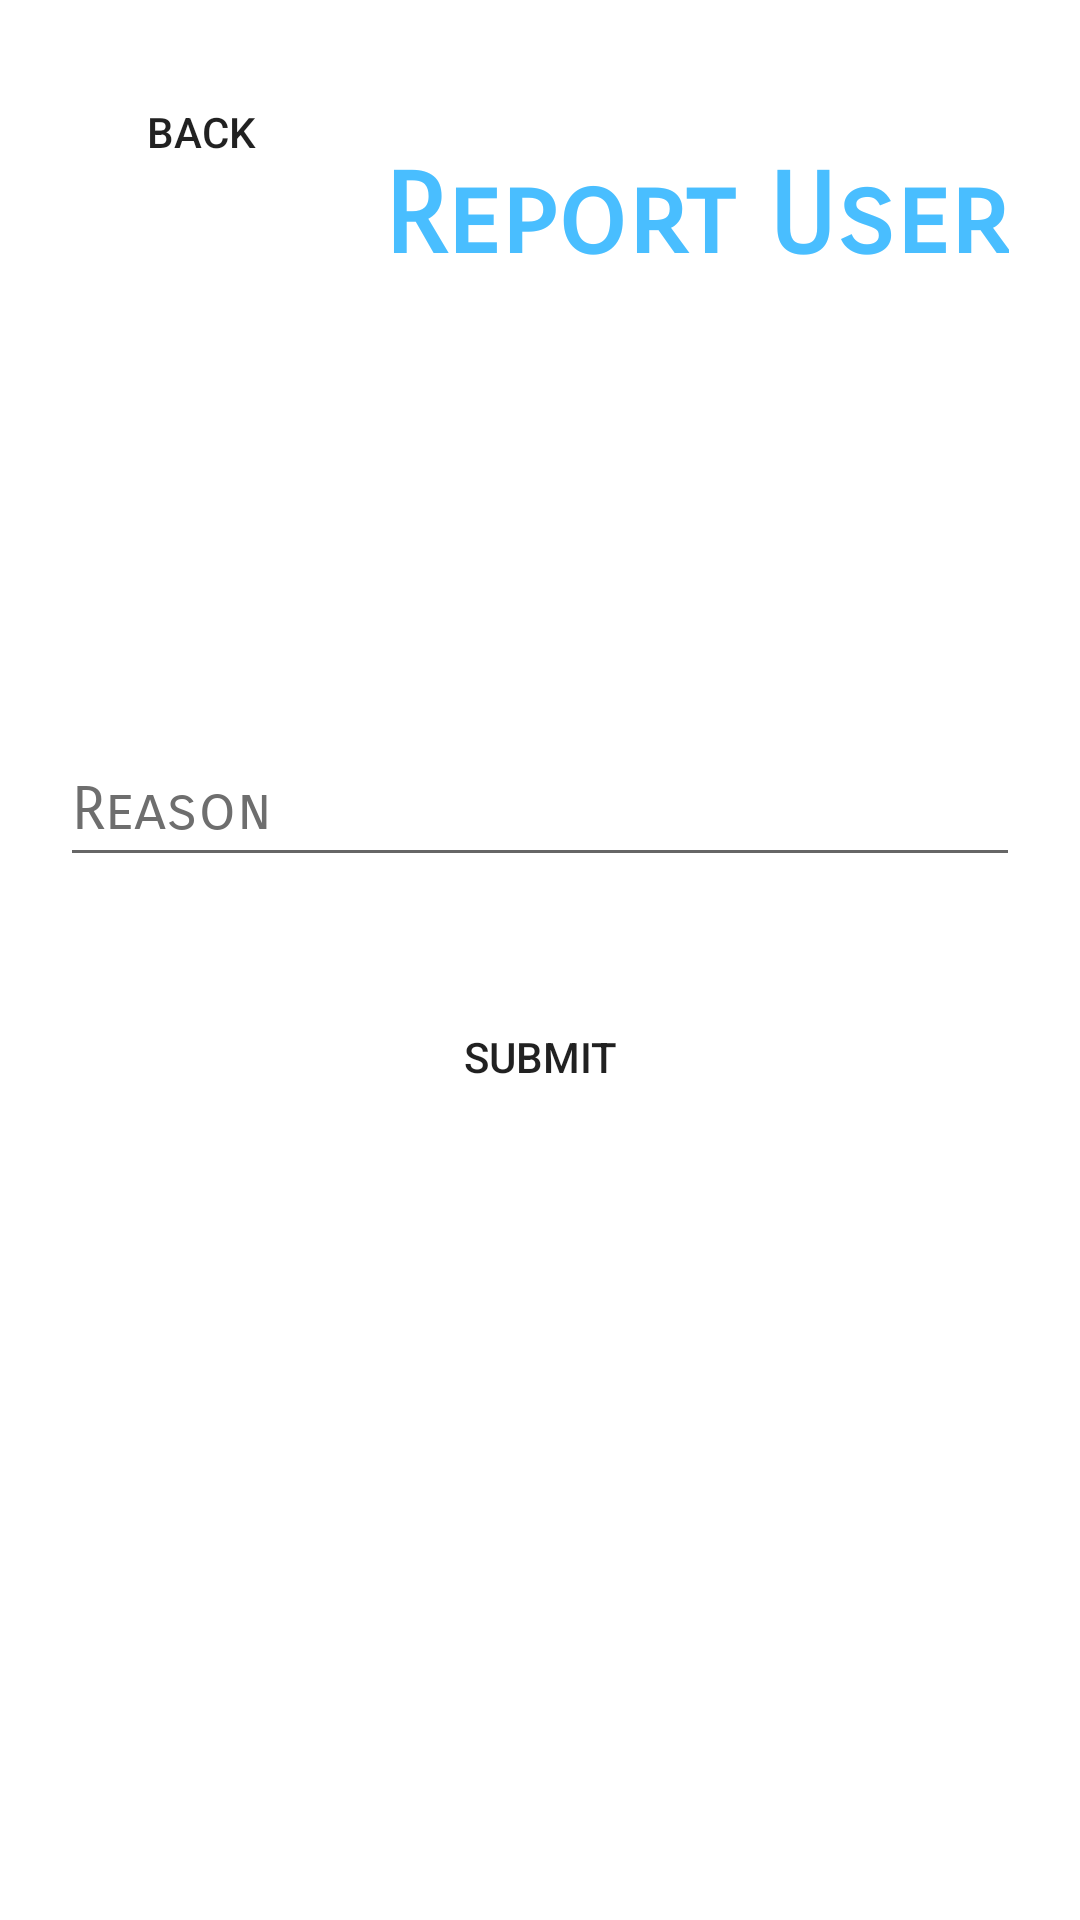

The Android layout XML behind this screen, and the referenced resources:
<!-- AndroidManifest.xml: application theme Theme.Atleta -->
<!-- res/layout/activity_report.xml -->
<?xml version="1.0" encoding="utf-8"?>
<androidx.constraintlayout.widget.ConstraintLayout xmlns:android="http://schemas.android.com/apk/res/android"
    xmlns:app="http://schemas.android.com/apk/res-auto"
    xmlns:tools="http://schemas.android.com/tools"
    android:layout_width="match_parent"
    android:layout_height="match_parent"
    android:background="#ffffff"
    android:backgroundTint="#ffffff"
    tools:context=".ReportActivity">

    <TextView
        android:id="@+id/textView2"
        android:layout_width="wrap_content"
        android:layout_height="wrap_content"
        android:layout_marginStart="20dp"
        android:layout_marginTop="50dp"
        android:fontFamily="sans-serif-smallcaps"
        android:text="Report User"
        android:textColor="#49BEFF"
        android:textSize="37sp"
        android:textStyle="bold"
        app:layout_constraintEnd_toEndOf="parent"
        app:layout_constraintHorizontal_bias="0.82"
        app:layout_constraintStart_toStartOf="parent"
        app:layout_constraintTop_toTopOf="parent" />

    <EditText
        android:id="@+id/reasonET"
        android:layout_width="0dp"
        android:layout_height="wrap_content"
        android:layout_marginStart="20dp"
        android:layout_marginTop="150dp"
        android:layout_marginEnd="20dp"
        android:ems="10"
        android:fontFamily="sans-serif-smallcaps"
        android:hint="Reason"
        android:inputType="textPersonName"
        android:minHeight="48dp"
        android:textColor="#252525"
        android:textColorHint="#6E6E6E"
        android:textSize="20sp"
        app:layout_constraintEnd_toEndOf="parent"
        app:layout_constraintHorizontal_bias="0.28"
        app:layout_constraintStart_toStartOf="parent"
        app:layout_constraintTop_toBottomOf="@+id/textView2" />

    <Button
        android:id="@+id/submitButton"
        android:layout_width="wrap_content"
        android:layout_height="wrap_content"
        android:background="@drawable/background_btn"
        android:text="Submit"
        app:layout_constraintBottom_toBottomOf="parent"
        app:layout_constraintEnd_toEndOf="parent"
        app:layout_constraintStart_toStartOf="parent"
        app:layout_constraintTop_toBottomOf="@+id/reasonET"
        app:layout_constraintVertical_bias="0.120000005" />

    <Button
        android:id="@+id/reportBackBtn"
        android:layout_width="wrap_content"
        android:layout_height="wrap_content"
        android:layout_marginStart="10dp"
        android:layout_marginTop="20dp"
        android:background="@drawable/background_btn"
        android:text="Back"
        app:layout_constraintEnd_toEndOf="parent"
        app:layout_constraintHorizontal_bias="0.05"
        app:layout_constraintStart_toStartOf="parent"
        app:layout_constraintTop_toTopOf="parent" />
</androidx.constraintlayout.widget.ConstraintLayout>
<!-- resources referenced by this layout -->
<resources>
  <style name="Theme.Atleta" parent="Theme.MaterialComponents.DayNight.NoActionBar">
          
          <item name="colorPrimary">#49BEFF</item>
          <item name="colorPrimaryVariant">@color/purple_700</item>
          <item name="colorOnPrimary">#0D5D98</item>
          
          <item name="colorSecondary">@color/teal_200</item>
          <item name="colorSecondaryVariant">@color/teal_700</item>
          <item name="colorOnSecondary">@color/black</item>
          
          <item name="android:statusBarColor" tools:targetApi="l">?attr/colorPrimaryVariant</item>
          
      </style>
  <!-- not gathered from this repository: default colours our renderer supplied (Android Studio template values) -->
  <color name="purple_700">#FF3700B3</color>
  <color name="teal_200">#FF03DAC5</color>
  <color name="teal_700">#FF018786</color>
  <color name="black">#FF000000</color>
</resources>
